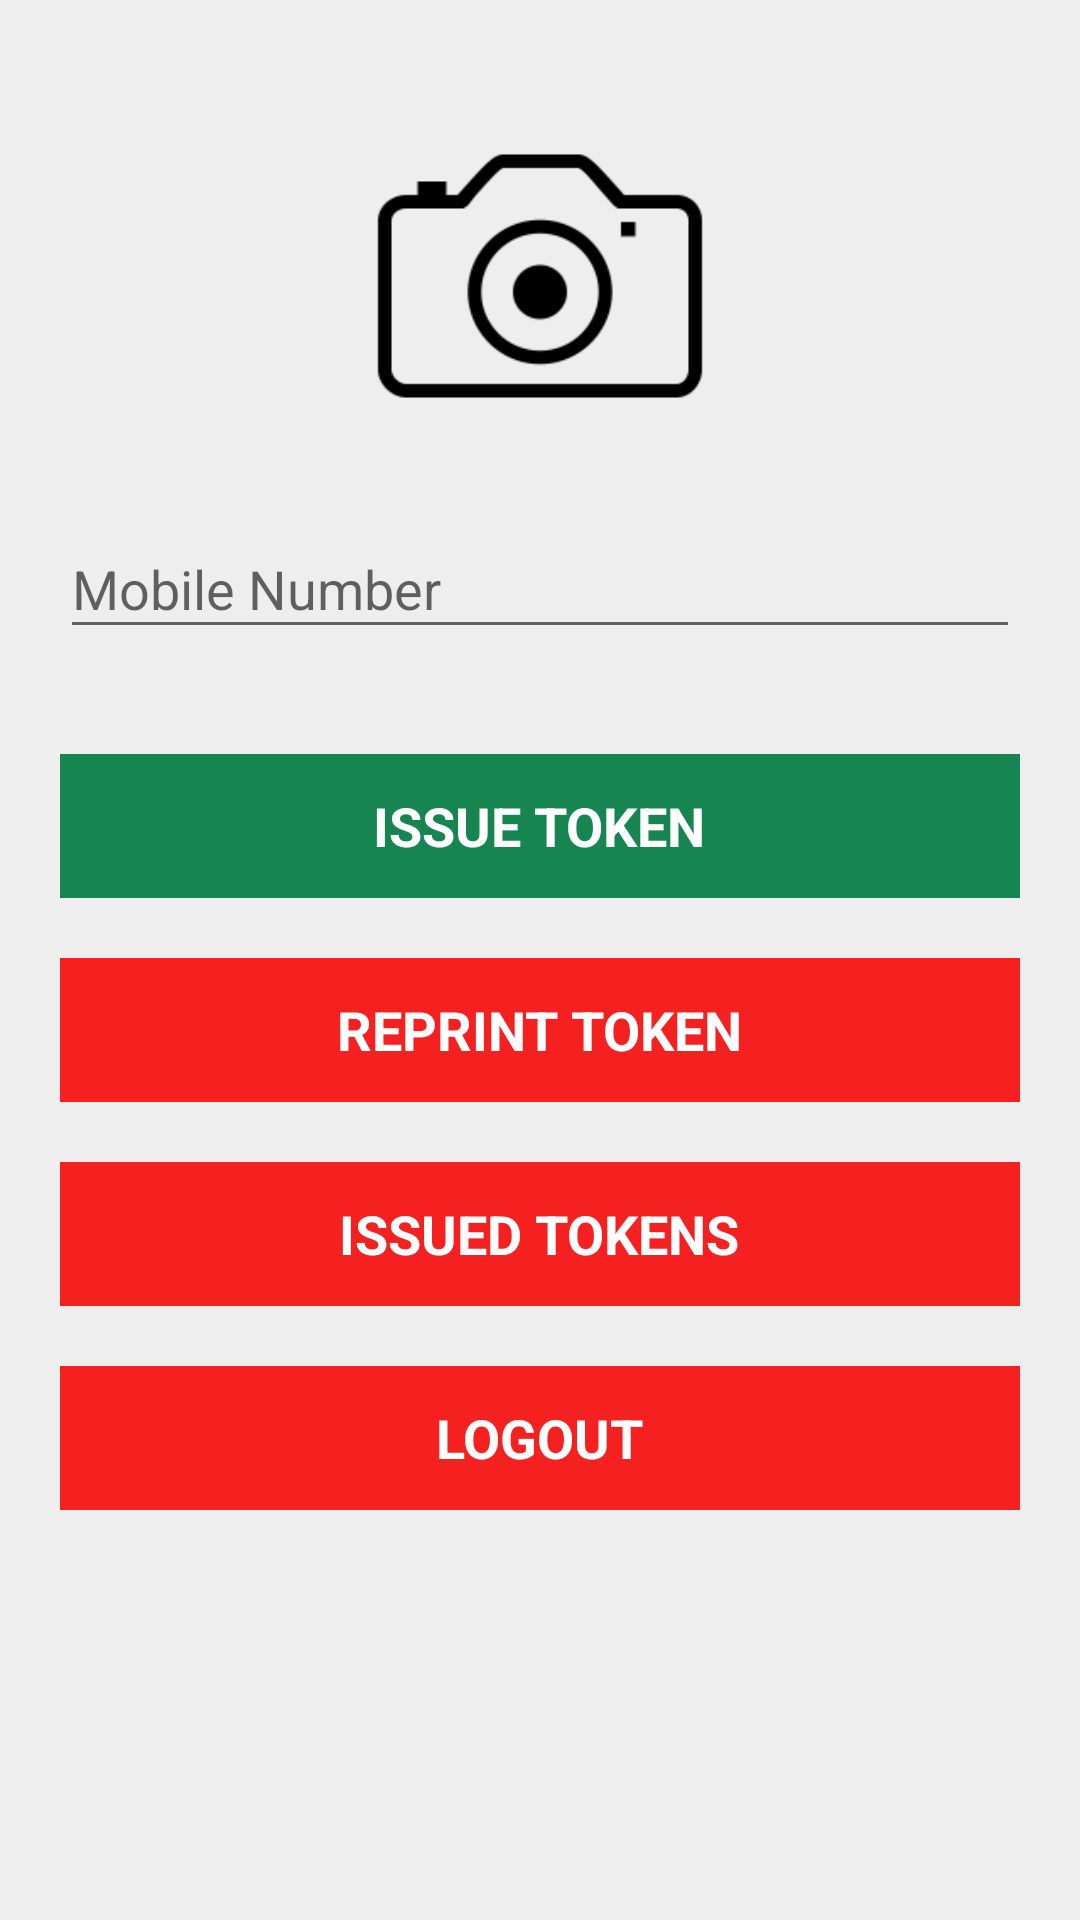

Here is an Android app screen rendered from its layout file. Give the layout XML and the strings, colors and styles it references.
<!-- AndroidManifest.xml: application theme AppTheme -->
<!-- res/layout/activity_home.xml -->
<?xml version="1.0" encoding="utf-8"?>
<LinearLayout xmlns:android="http://schemas.android.com/apk/res/android"
    xmlns:tools="http://schemas.android.com/tools"
    android:layout_width="match_parent"
    android:layout_height="match_parent"
    android:background="@color/colorBackground"
    android:focusableInTouchMode="true"
    android:orientation="vertical"
    android:padding="20dp"
    tools:context=".features.login.view.impl.LoginActivity">

    <ScrollView
        android:id="@+id/scrollView_fields"
        android:layout_width="match_parent"
        android:layout_height="wrap_content">

        <LinearLayout
            android:layout_width="match_parent"
            android:layout_height="wrap_content"
            android:orientation="vertical">


            <ImageButton
                android:layout_gravity="center_horizontal"
                android:layout_width="@dimen/login_logo_width_height"
                android:scaleType="fitXY"
                android:background="@drawable/selector_camera"
                android:layout_height="@dimen/login_logo_width_height"
                android:src="@drawable/icon_finder_camera"/>

            <com.google.android.material.textfield.TextInputLayout
                android:id="@+id/input_layout_mobileNumber"
                style="@style/TextInputLayout"
                android:hint="@string/hint_mobile_number">

                <EditText
                    android:id="@+id/input_mobileNumber"
                    android:layout_width="match_parent"
                    android:layout_height="wrap_content"
                    android:inputType="phone"/>
            </com.google.android.material.textfield.TextInputLayout>

            <FrameLayout
                android:id="@+id/wrapper_clickable_issueToken"
                style="@style/Button"
                android:layout_width="match_parent"
                android:layout_marginTop="@dimen/margin_padding_maxmax">

                <TextView
                    style="@style/ButtonText"
                    android:text="@string/label_issue_token" />
            </FrameLayout>

            <FrameLayout
                style="@style/Button"
                android:layout_width="match_parent"
                android:background="@drawable/selector_button_red"
                android:layout_marginTop="@dimen/margin_padding_max">

                <TextView
                    style="@style/ButtonText"
                    android:text="@string/label_reprint_token" />
            </FrameLayout>

            <FrameLayout
                android:id="@+id/wrapper_clickable_issuedTokens"
                style="@style/Button"
                android:layout_width="match_parent"
                android:background="@drawable/selector_button_red"
                android:layout_marginTop="@dimen/margin_padding_max">

                <TextView
                    style="@style/ButtonText"
                    android:text="@string/label_issued_tokens" />
            </FrameLayout>

            <FrameLayout
                style="@style/Button"
                android:background="@drawable/selector_button_red"
                android:layout_width="match_parent"
                android:layout_marginTop="@dimen/margin_padding_max">

                <TextView
                    style="@style/ButtonText"
                    android:text="@string/label_logout" />
            </FrameLayout>


        </LinearLayout>
    </ScrollView>
</LinearLayout>
<!-- resources referenced by this layout -->
<resources>
  <color name="colorBackground">#EEEEEE</color>
  <dimen name="login_logo_width_height">144dp</dimen>
  <dimen name="margin_padding_max">20dp</dimen>
  <dimen name="margin_padding_maxmax">30dp</dimen>
  <!-- drawable selector_button_red (drawable) -->
  <selector xmlns:android="http://schemas.android.com/apk/res/android">
  
      <item android:drawable="@color/colorClickableTextBackground" android:state_enabled="false"/>
      <item android:drawable="@color/colorRedDark" android:state_focused="true"/>
      <item android:drawable="@color/colorRedDark" android:state_pressed="true"/>
      <item android:drawable="@color/colorRed"/>
  
  </selector>
  <!-- drawable selector_camera (drawable) -->
  <selector xmlns:android="http://schemas.android.com/apk/res/android">
      <item android:drawable="@color/clicked_bg" android:state_focused="true"/>
      <item android:drawable="@color/clicked_bg" android:state_pressed="true"/>
      <item android:drawable="@color/transparent"/>
  </selector>
  <string name="hint_mobile_number">Mobile Number</string>
  <string name="label_issue_token">ISSUE TOKEN</string>
  <string name="label_issued_tokens">ISSUED TOKENS</string>
  <string name="label_logout">LOGOUT</string>
  <string name="label_reprint_token">REPRINT TOKEN</string>
  <style name="ButtonText" parent="Text">
          <item name="android:layout_width">wrap_content</item>
          <item name="android:layout_height">wrap_content</item>
          <item name="android:layout_gravity">center</item>
          <item name="android:textAllCaps">true</item>
          <item name="android:textStyle">bold</item>
          <item name="android:textColor">@color/white</item>
      </style>
  <style name="TextInputLayout">
          <item name="android:layout_width">match_parent</item>
          <item name="android:layout_height">wrap_content</item>
          <item name="android:layout_marginBottom">@dimen/margin_padding_minimal</item>
      </style>
  <style name="AppTheme" parent="Theme.AppCompat.Light.DarkActionBar">
          <item name="colorPrimary">@color/colorPrimary</item>
          <item name="colorPrimaryDark">@color/colorPrimaryDark</item>
          <item name="colorAccent">@color/colorAccent</item>
      </style>
  <color name="colorClickableTextBackground">#dadada</color>
  <color name="colorRedDark">#A00606</color>
  <color name="colorRed">#F52121</color>
  <color name="clicked_bg">#A8A5A5</color>
  <color name="transparent">@android:color/transparent</color>
  <dimen name="button_height">48dp</dimen>
  <!-- drawable selector_button_green (drawable) -->
  <selector xmlns:android="http://schemas.android.com/apk/res/android">
  
      <item android:drawable="@color/colorClickableTextBackground" android:state_enabled="false"/>
      <item android:drawable="@color/colorPrimaryDark" android:state_focused="true"/>
      <item android:drawable="@color/colorPrimaryDark" android:state_pressed="true"/>
      <item android:drawable="@color/colorPrimary"/>
  
  </selector>
  <dimen name="margin_padding_large">15dp</dimen>
  <style name="Text">
          <item name="android:textSize">@dimen/titleTextSize</item>
          <item name="android:layout_width">wrap_content</item>
          <item name="android:layout_height">wrap_content</item>
          <item name="android:textStyle">bold</item>
          <item name="android:textColor">@color/black</item>
      </style>
  <color name="white">@android:color/white</color>
  <dimen name="margin_padding_minimal">5dp</dimen>
  <color name="colorPrimary">#178552</color>
  <color name="colorPrimaryDark">#00574B</color>
  <color name="colorAccent">#D81B60</color>
  <dimen name="titleTextSize">18sp</dimen>
  <color name="black">@android:color/black</color>
</resources>
